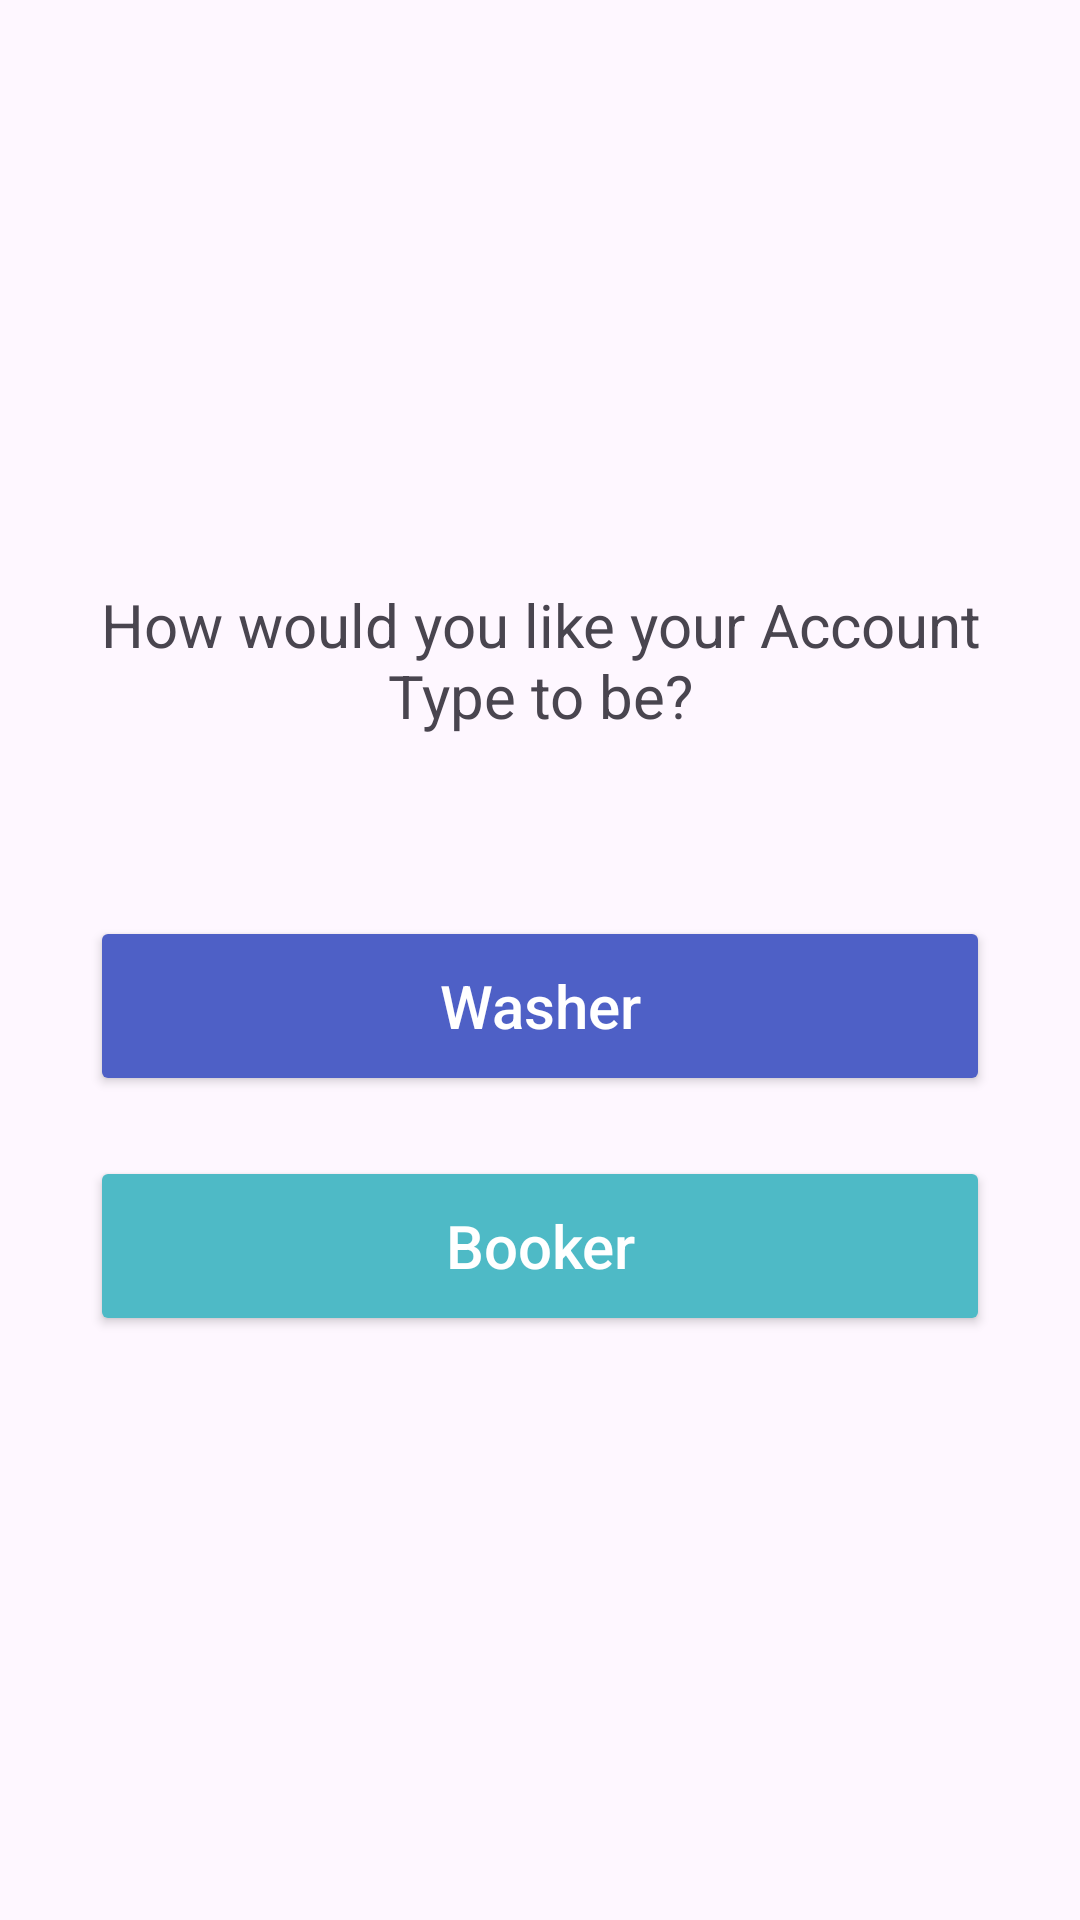

Reconstruct the res/layout file that produces this screen, plus the resources it refers to.
<!-- AndroidManifest.xml: application theme Theme.Laundrip -->
<!-- res/layout/activity_type_selection.xml -->
<?xml version="1.0" encoding="utf-8"?>
<LinearLayout xmlns:android="http://schemas.android.com/apk/res/android"
    xmlns:tools="http://schemas.android.com/tools"
    android:layout_width="match_parent"
    android:layout_height="match_parent"
    android:orientation="vertical"
    android:padding="16dp"
    android:id="@+id/main"
    android:gravity="center"
    tools:context=".AccountFragment">

    <TextView
        android:layout_width="300dp"
        android:layout_height="wrap_content"
        android:textSize="20sp"
        android:textAlignment="center"
        android:text="How would you like your Account Type to be?"/>


    <View
        android:layout_width="wrap_content"
        android:layout_height="60dp"/>



    <androidx.appcompat.widget.AppCompatButton
        android:id="@+id/btn_WasherType"
        android:layout_width="300dp"
        android:layout_height="wrap_content"
        android:text="Washer"
        android:textAllCaps="false"
        android:height="60dp"
        android:textSize="20sp"
        android:backgroundTint="#4E60C6"
        android:textColor="@color/white"
        />

    <View
        android:layout_width="wrap_content"
        android:layout_height="20dp"/>


    <androidx.appcompat.widget.AppCompatButton
        android:id="@+id/btn_BookerType"
        android:layout_width="300dp"
        android:layout_height="wrap_content"
        android:text="Booker"
        android:textAllCaps="false"
        android:height="60dp"
        android:textSize="20sp"
        android:backgroundTint="#4EBAC6"
        android:textColor="@color/white"

        />





</LinearLayout>
<!-- resources referenced by this layout -->
<resources>
  <style name="Theme.Laundrip" parent="Base.Theme.Laundrip" />
  <style name="Base.Theme.Laundrip" parent="Theme.Material3.DayNight.NoActionBar">
          
          
      </style>
  <!-- not gathered from this repository: default colours our renderer supplied (Android Studio template values) -->
  <color name="white">#FFFFFFFF</color>
</resources>
